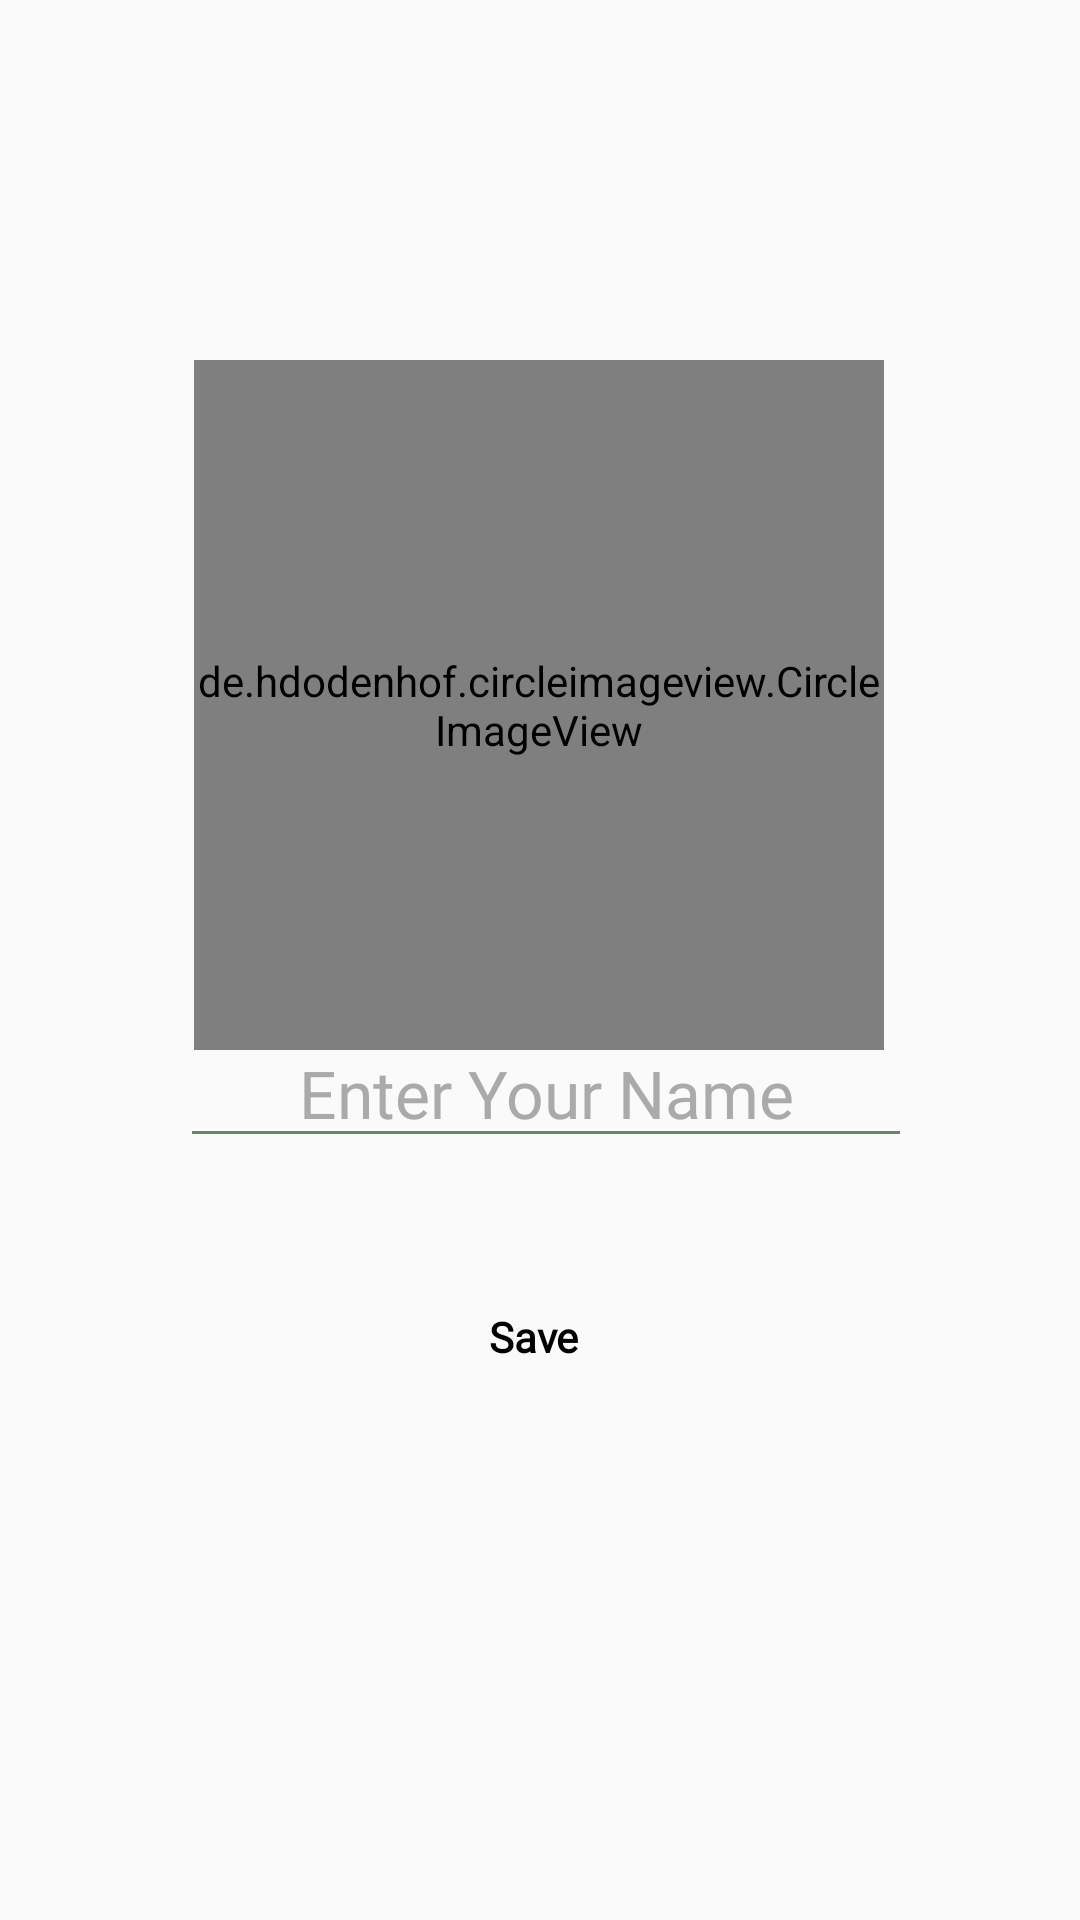

Reconstruct the res/layout file that produces this screen, plus the resources it refers to.
<!-- AndroidManifest.xml: application theme Theme.Project -->
<!-- res/layout/activity_set_up.xml -->
<?xml version="1.0" encoding="utf-8"?>
<androidx.constraintlayout.widget.ConstraintLayout xmlns:android="http://schemas.android.com/apk/res/android"
    xmlns:app="http://schemas.android.com/apk/res-auto"
    xmlns:tools="http://schemas.android.com/tools"
    android:layout_width="match_parent"
    android:layout_height="match_parent"
    android:background="@drawable/setup"
    tools:context=".SetUpActivity">

    <de.hdodenhof.circleimageview.CircleImageView
        android:id="@+id/circleImageView"
        android:layout_width="230dp"
        android:layout_height="230dp"
        android:layout_marginTop="120dp"
        android:src="@drawable/profile"
        app:layout_constraintEnd_toEndOf="parent"
        app:layout_constraintHorizontal_bias="0.497"
        app:layout_constraintStart_toStartOf="parent"
        app:layout_constraintTop_toTopOf="parent" />

    <EditText
        android:id="@+id/profile_name"
        android:layout_width="244dp"
        android:layout_height="46dp"
        android:layout_marginHorizontal="30dp"
        android:layout_marginBottom="256dp"
        android:backgroundTint="#618A5D"
        android:ems="10"
        android:fontFamily="@font/aldrich"
        android:hint="@string/username"
        android:inputType="textPersonName"
        android:textAlignment="center"
        android:textColor="#444138"
        android:textColorHint="@android:color/darker_gray"
        android:textSize="22sp"
        app:layout_constraintBottom_toBottomOf="parent"
        app:layout_constraintEnd_toEndOf="parent"
        app:layout_constraintHorizontal_bias="0.538"
        app:layout_constraintStart_toStartOf="parent"
        app:layout_constraintTop_toBottomOf="@+id/circleImageView"
        app:layout_constraintVertical_bias="0.848" />

    <Button
        android:id="@+id/save_btn"
        android:layout_width="260dp"
        android:layout_height="39dp"
        android:layout_marginTop="40dp"
        android:background="@drawable/ic_baseline_white_btn"
        android:fontFamily="@font/aldrich"
        android:hint="@string/save"
        android:textColor="@color/black"
        android:textColorHint="@color/black"
        android:textStyle="bold"
        app:layout_constraintEnd_toEndOf="parent"
        app:layout_constraintHorizontal_bias="0.476"
        app:layout_constraintStart_toStartOf="parent"
        app:layout_constraintTop_toBottomOf="@+id/profile_name" />

    <ProgressBar
        android:id="@+id/progressBar"
        style="?android:attr/progressBarStyle"
        android:layout_width="wrap_content"
        android:layout_height="wrap_content"
        android:layout_marginTop="36dp"
        android:layout_marginBottom="32dp"
        app:layout_constraintBottom_toTopOf="@+id/profile_name"
        app:layout_constraintEnd_toEndOf="parent"
        app:layout_constraintHorizontal_bias="0.498"
        app:layout_constraintStart_toStartOf="parent"
        app:layout_constraintTop_toBottomOf="@+id/circleImageView"
        app:layout_constraintVertical_bias="0.416" />

</androidx.constraintlayout.widget.ConstraintLayout>
<!-- resources referenced by this layout -->
<resources>
  <color name="black">#FF000000</color>
  <!-- drawable profile: jpg bitmap (drawable, 42531 bytes) -->
  <string name="save">Save</string>
  <string name="username">Enter Your Name</string>
  <style name="Theme.Project" parent="Theme.AppCompat.Light.DarkActionBar">
  
          
          <item name="colorPrimary">@color/black</item>
          <item name="colorPrimaryVariant">@color/purple_700</item>
          <item name="colorOnPrimary">@color/white</item>
  
      </style>
  <color name="purple_700">#FF3700B3</color>
  <color name="white">#FFFFFFFF</color>
</resources>
